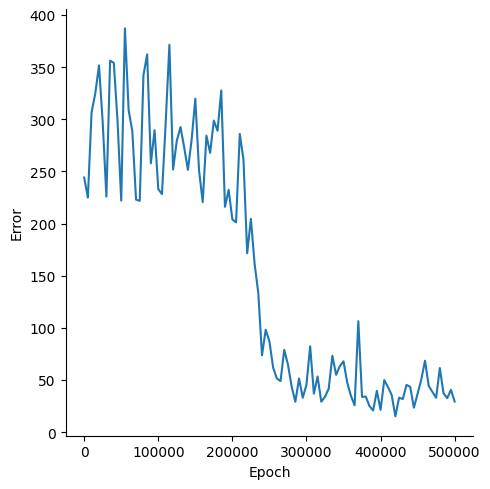

The data file committed next to this chart (first rows):
, Epoch, Error
0, 0, 244.1
1, 5000, 224.9
2, 10000, 306.8
3, 15000, 324.7
4, 20000, 351.6
5, 25000, 297
6, 30000, 225.8
7, 35000, 356.1
8, 40000, 354
9, 45000, 298.3
10, 50000, 221.9
11, 55000, 387.1
12, 60000, 308.7
13, 65000, 288.4
14, 70000, 222.9
15, 75000, 221.7
16, 80000, 342.1
17, 85000, 362.2
18, 90000, 257.7
19, 95000, 289.4
20, 100000, 233.1
21, 105000, 228.2
22, 110000, 296.5
23, 115000, 371.3
24, 120000, 251.8
25, 125000, 279.3
26, 130000, 292.5
27, 135000, 272.9
28, 140000, 251.5
29, 145000, 280
30, 150000, 319.7
31, 155000, 251
32, 160000, 220.6
33, 165000, 284.2
34, 170000, 267.7
35, 175000, 298.7
36, 180000, 288.9
37, 185000, 327.6
38, 190000, 216
39, 195000, 232.3
40, 200000, 203.9
41, 205000, 201.1
42, 210000, 285.9
43, 215000, 261.3
44, 220000, 171.5
45, 225000, 204.5
46, 230000, 161.5
47, 235000, 133.2
48, 240000, 73.71
49, 245000, 98.21
50, 250000, 87.06
51, 255000, 61.97
52, 260000, 51.48
53, 265000, 48.95
54, 270000, 78.83
55, 275000, 64.86
56, 280000, 43.75
57, 285000, 29.11
58, 290000, 51.44
59, 295000, 32.92
... 41 more rows
